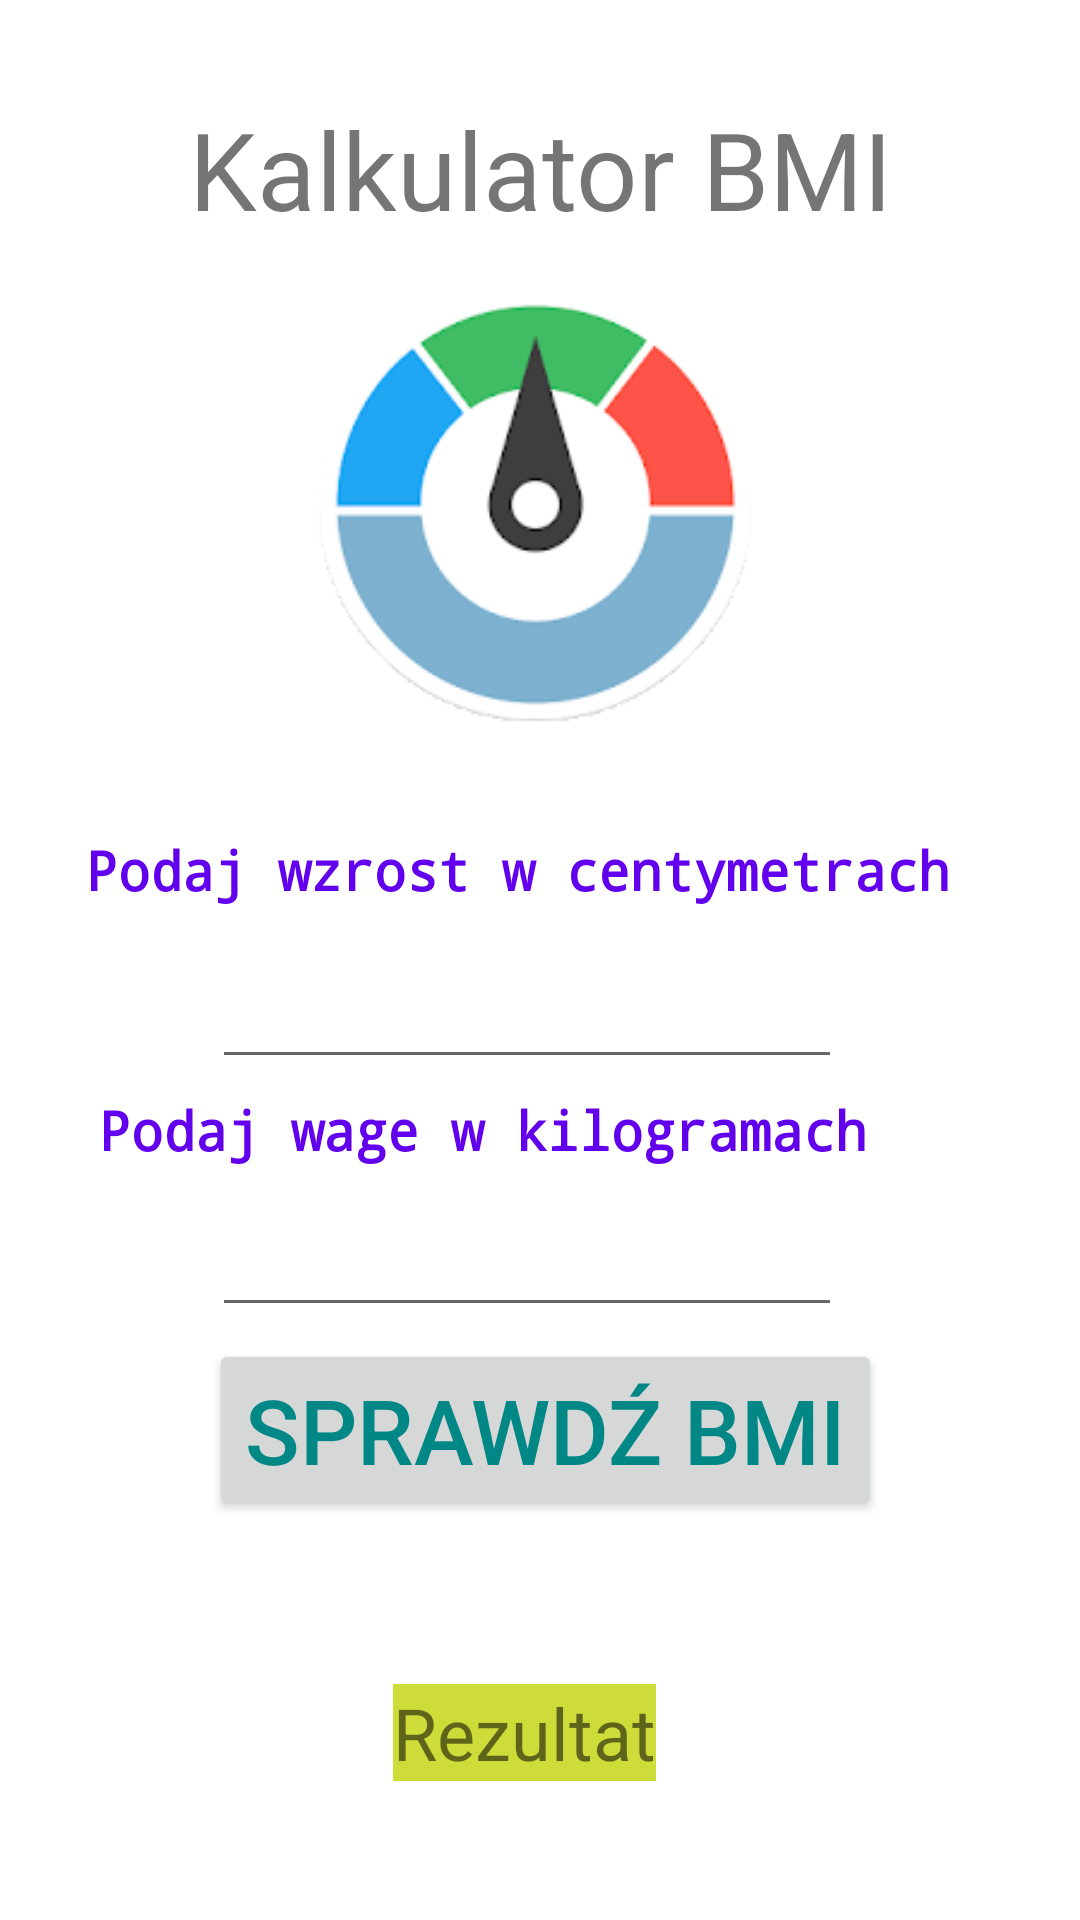

Produce the Android XML layout that renders to this screen, including the resource entries it uses.
<!-- AndroidManifest.xml: application theme Theme.Project_Mobilne -->
<!-- res/layout/activity_bmi.xml -->
<?xml version="1.0" encoding="utf-8"?>
<android.support.constraint.ConstraintLayout xmlns:android="http://schemas.android.com/apk/res/android"
    xmlns:app="http://schemas.android.com/apk/res-auto"
    xmlns:tools="http://schemas.android.com/tools"
    android:layout_width="match_parent"
    android:layout_height="match_parent"
    android:background="@color/white"
    tools:context=".activity_bmi">

    <EditText
        android:id="@+id/editTextNumberDecimal2"
        android:layout_width="wrap_content"
        android:layout_height="wrap_content"
        android:ems="10"
        android:inputType="numberDecimal"
        android:textColorHighlight="@color/teal_700"
        app:layout_constraintBottom_toBottomOf="parent"
        app:layout_constraintEnd_toEndOf="parent"
        app:layout_constraintHorizontal_bias="0.472"
        app:layout_constraintStart_toStartOf="parent"
        app:layout_constraintTop_toTopOf="parent"
        app:layout_constraintVertical_bias="0.532" />

    <TextView
        android:id="@+id/textView5"
        android:layout_width="wrap_content"
        android:layout_height="wrap_content"
        android:background="@color/white"
        android:shadowColor="@color/purple_200"
        android:text="Podaj wage w kilogramach"
        android:textColor="@color/purple_500"
        android:textColorHighlight="@color/purple_200"
        android:textSize="18sp"
        android:textStyle="bold"
        android:typeface="monospace"
        app:layout_constraintBottom_toBottomOf="parent"
        app:layout_constraintEnd_toEndOf="parent"
        app:layout_constraintHorizontal_bias="0.316"
        app:layout_constraintStart_toStartOf="parent"
        app:layout_constraintTop_toTopOf="parent"
        app:layout_constraintVertical_bias="0.592" />

    <TextView
        android:id="@+id/textView2"
        android:layout_width="wrap_content"
        android:layout_height="wrap_content"
        android:text="Kalkulator BMI"
        android:textSize="36sp"
        app:layout_constraintBottom_toBottomOf="parent"
        app:layout_constraintEnd_toEndOf="parent"
        app:layout_constraintHorizontal_bias="0.502"
        app:layout_constraintStart_toStartOf="parent"
        app:layout_constraintTop_toTopOf="parent"
        app:layout_constraintVertical_bias="0.054" />

    <TextView
        android:id="@+id/textView3"
        android:layout_width="wrap_content"
        android:layout_height="wrap_content"
        android:background="@android:color/background_light"
        android:shadowColor="@color/purple_200"
        android:text="Podaj wzrost w centymetrach"
        android:textAllCaps="false"
        android:textColor="@color/purple_500"
        android:textSize="18sp"
        android:textStyle="bold"
        android:typeface="monospace"
        app:layout_constraintBottom_toBottomOf="parent"
        app:layout_constraintEnd_toEndOf="parent"
        app:layout_constraintHorizontal_bias="0.398"
        app:layout_constraintStart_toStartOf="parent"
        app:layout_constraintTop_toTopOf="parent"
        app:layout_constraintVertical_bias="0.451" />

    <TextView
        android:id="@+id/textView"
        android:layout_width="wrap_content"
        android:layout_height="wrap_content"
        android:background="#CDDC39"
        android:text="Rezultat"
        android:textSize="24sp"
        app:layout_constraintBottom_toBottomOf="parent"
        app:layout_constraintEnd_toEndOf="parent"
        app:layout_constraintHorizontal_bias="0.481"
        app:layout_constraintStart_toStartOf="parent"
        app:layout_constraintTop_toTopOf="parent"
        app:layout_constraintVertical_bias="0.924" />

    <EditText
        android:id="@+id/editTextNumberDecimal"
        android:layout_width="wrap_content"
        android:layout_height="wrap_content"
        android:ems="10"
        android:inputType="numberDecimal"
        android:textColor="@color/purple_500"
        android:textColorHighlight="@color/teal_700"
        app:layout_constraintBottom_toBottomOf="parent"
        app:layout_constraintEnd_toEndOf="parent"
        app:layout_constraintHorizontal_bias="0.472"
        app:layout_constraintStart_toStartOf="parent"
        app:layout_constraintTop_toTopOf="parent"
        app:layout_constraintVertical_bias="0.67" />

    <Button
        android:id="@+id/button_check"
        android:layout_width="wrap_content"
        android:layout_height="wrap_content"
        android:scrollbarThumbHorizontal="@drawable/ic_launcher_background"
        android:shadowColor="@color/purple_700"
        android:text="Sprawdź BMI"
        android:textColor="@color/teal_700"
        android:textColorHint="@color/purple_200"
        android:textCursorDrawable="@android:color/holo_blue_bright"
        android:textSize="30sp"
        app:layout_constraintBottom_toBottomOf="parent"
        app:layout_constraintEnd_toEndOf="parent"
        app:layout_constraintHorizontal_bias="0.513"
        app:layout_constraintStart_toStartOf="parent"
        app:layout_constraintTop_toTopOf="parent"
        app:layout_constraintVertical_bias="0.77" />

    <ImageView
        android:id="@+id/imageView"
        android:layout_width="312dp"
        android:layout_height="161dp"
        app:layout_constraintBottom_toBottomOf="parent"
        app:layout_constraintEnd_toEndOf="parent"
        app:layout_constraintHorizontal_bias="0.494"
        app:layout_constraintStart_toStartOf="parent"
        app:layout_constraintTop_toTopOf="parent"
        app:layout_constraintVertical_bias="0.191"
        app:srcCompat="@drawable/rv" />

</android.support.constraint.ConstraintLayout>
<!-- resources referenced by this layout -->
<resources>
  <!-- drawable rv: png bitmap (drawable, 11269 bytes) -->
  <style name="Theme.Project_Mobilne" parent="Theme.AppCompat.Light.DarkActionBar">
          
          <item name="colorPrimary">@color/purple_500</item>
          <item name="colorPrimaryDark">@color/purple_700</item>
          <item name="colorAccent">@color/teal_200</item>
          
      </style>
  <!-- not gathered from this repository: default colours our renderer supplied (Android Studio template values) -->
  <color name="purple_200">#FFBB86FC</color>
  <color name="purple_500">#FF6200EE</color>
  <color name="purple_700">#FF3700B3</color>
  <color name="teal_200">#FF03DAC5</color>
  <color name="teal_700">#FF018786</color>
  <color name="white">#FFFFFFFF</color>
</resources>
